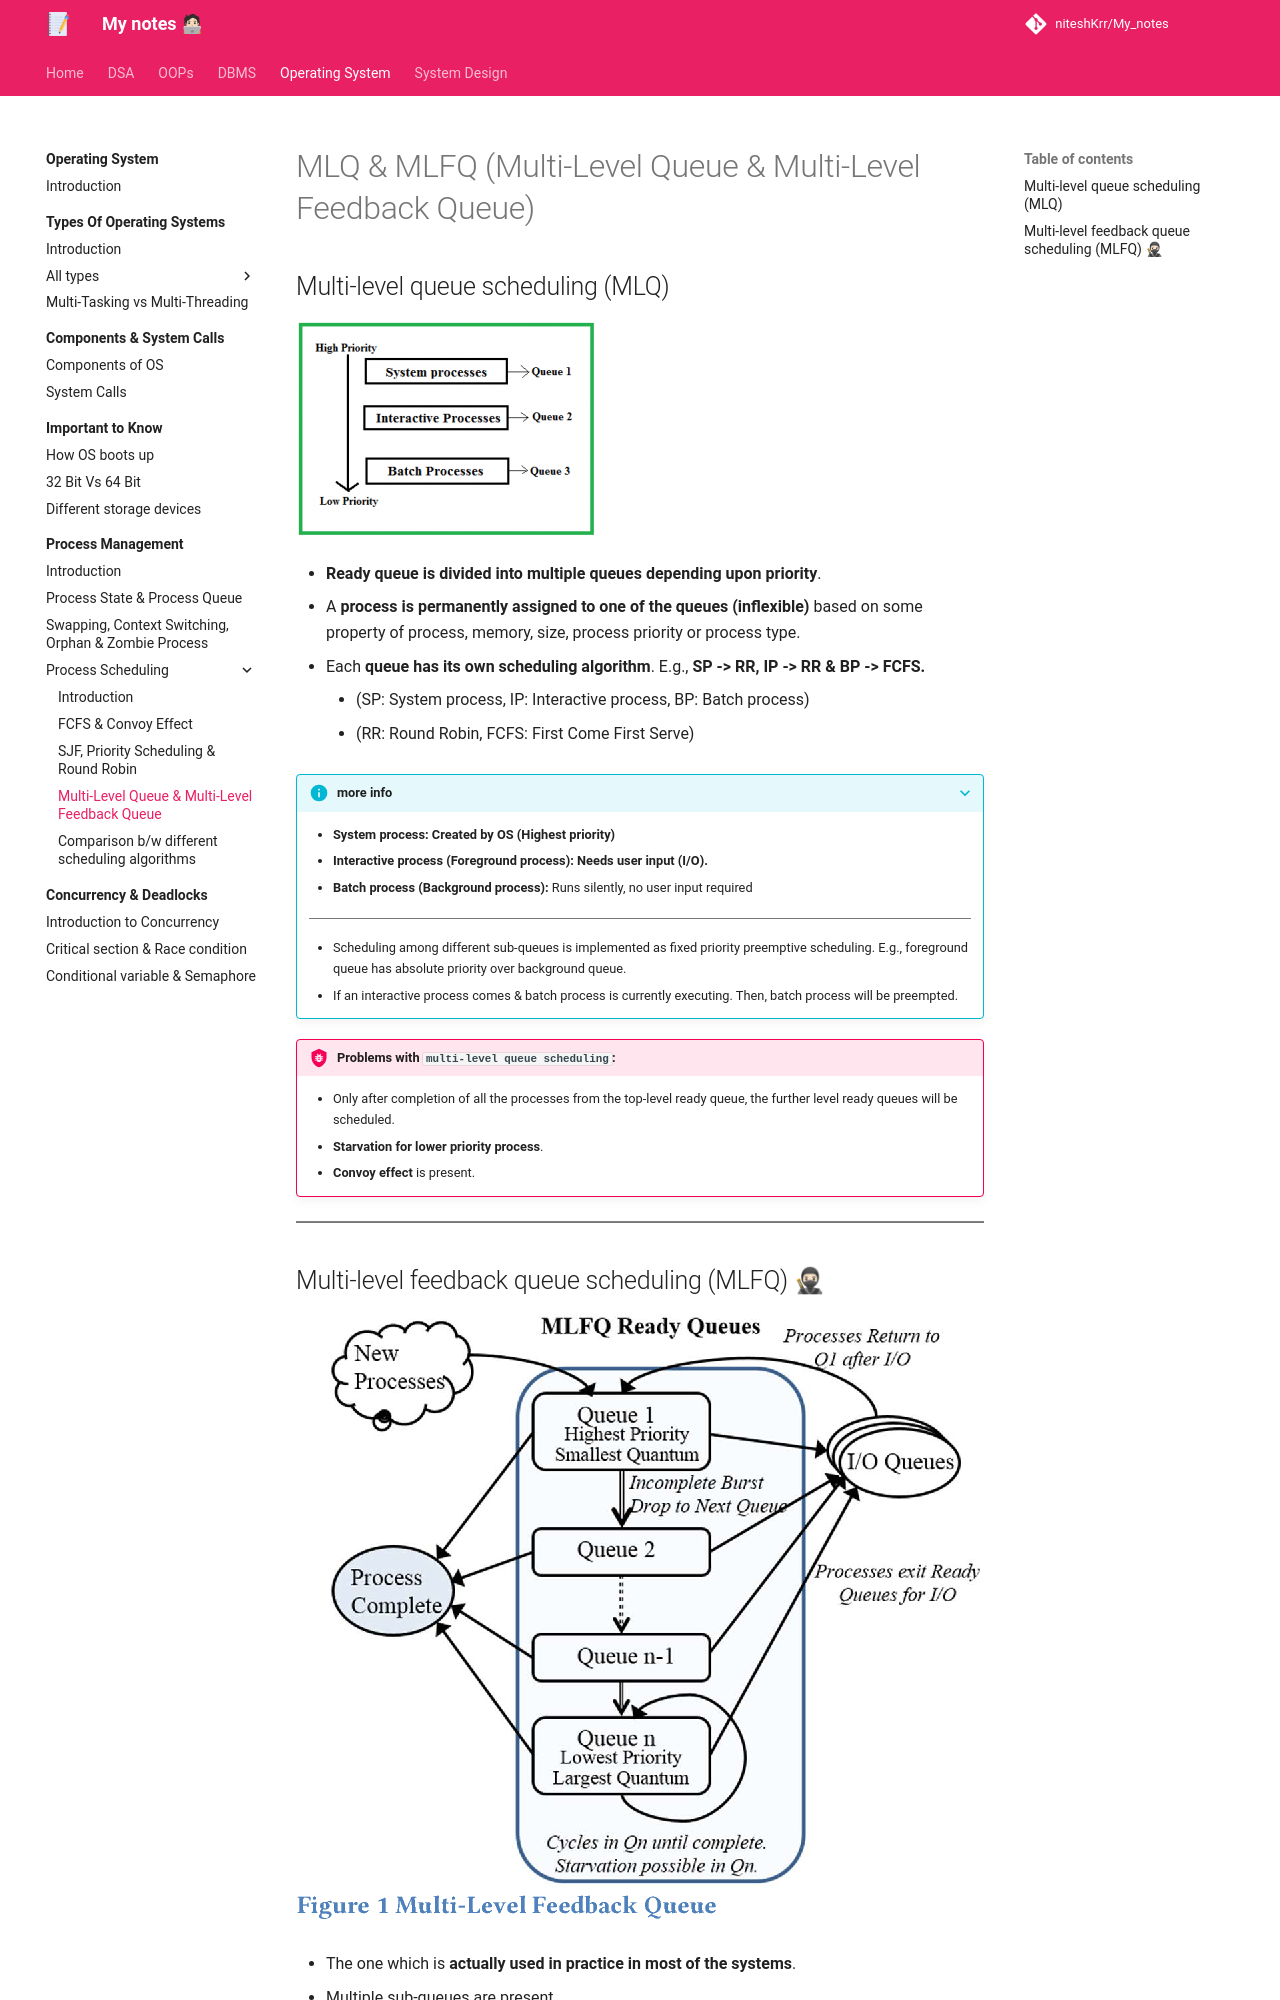

repository: niteshKrr/My_notes · page: operating_system/process_management/process_scheduling/Multi-Level_Queue_Multi-Level_Feedback_Queue/index.html · generator: mkdocs

# MLQ & MLFQ (Multi-Level Queue & Multi-Level Feedback Queue)

## Multi-level queue scheduling (MLQ)

![loading...](../../../images/operating_system/process_management/process_scheduling/mlq.png)

- **Ready queue is divided into multiple queues depending upon priority**.
- A **process is permanently assigned to one of the queues (inflexible)** based on some property of
process, memory, size, process priority or process type.
- Each **queue has its own scheduling algorithm**. E.g., **SP -> RR, IP -> RR & BP -> FCFS.**
    - (SP: System process, IP: Interactive process, BP: Batch process)
    - (RR: Round Robin, FCFS: First Come First Serve)

???+ info "more info"
    - **System process: Created by OS (Highest priority)**
    - **Interactive process (Foreground process): Needs user input (I/O).**
    - **Batch process (Background process):** Runs silently, no user input required

    ---

    - Scheduling among different sub-queues is implemented as fixed priority preemptive
    scheduling. E.g., foreground queue has absolute priority over background queue.
    - If an interactive process comes & batch process is currently executing. Then, batch process will
    be preempted.

!!! bug "Problems with `multi-level queue scheduling`:"
    - Only after completion of all the processes from the top-level ready queue, the further level ready queues will be scheduled.
    - **Starvation for lower priority process**.
    - **Convoy effect** is present.

---
